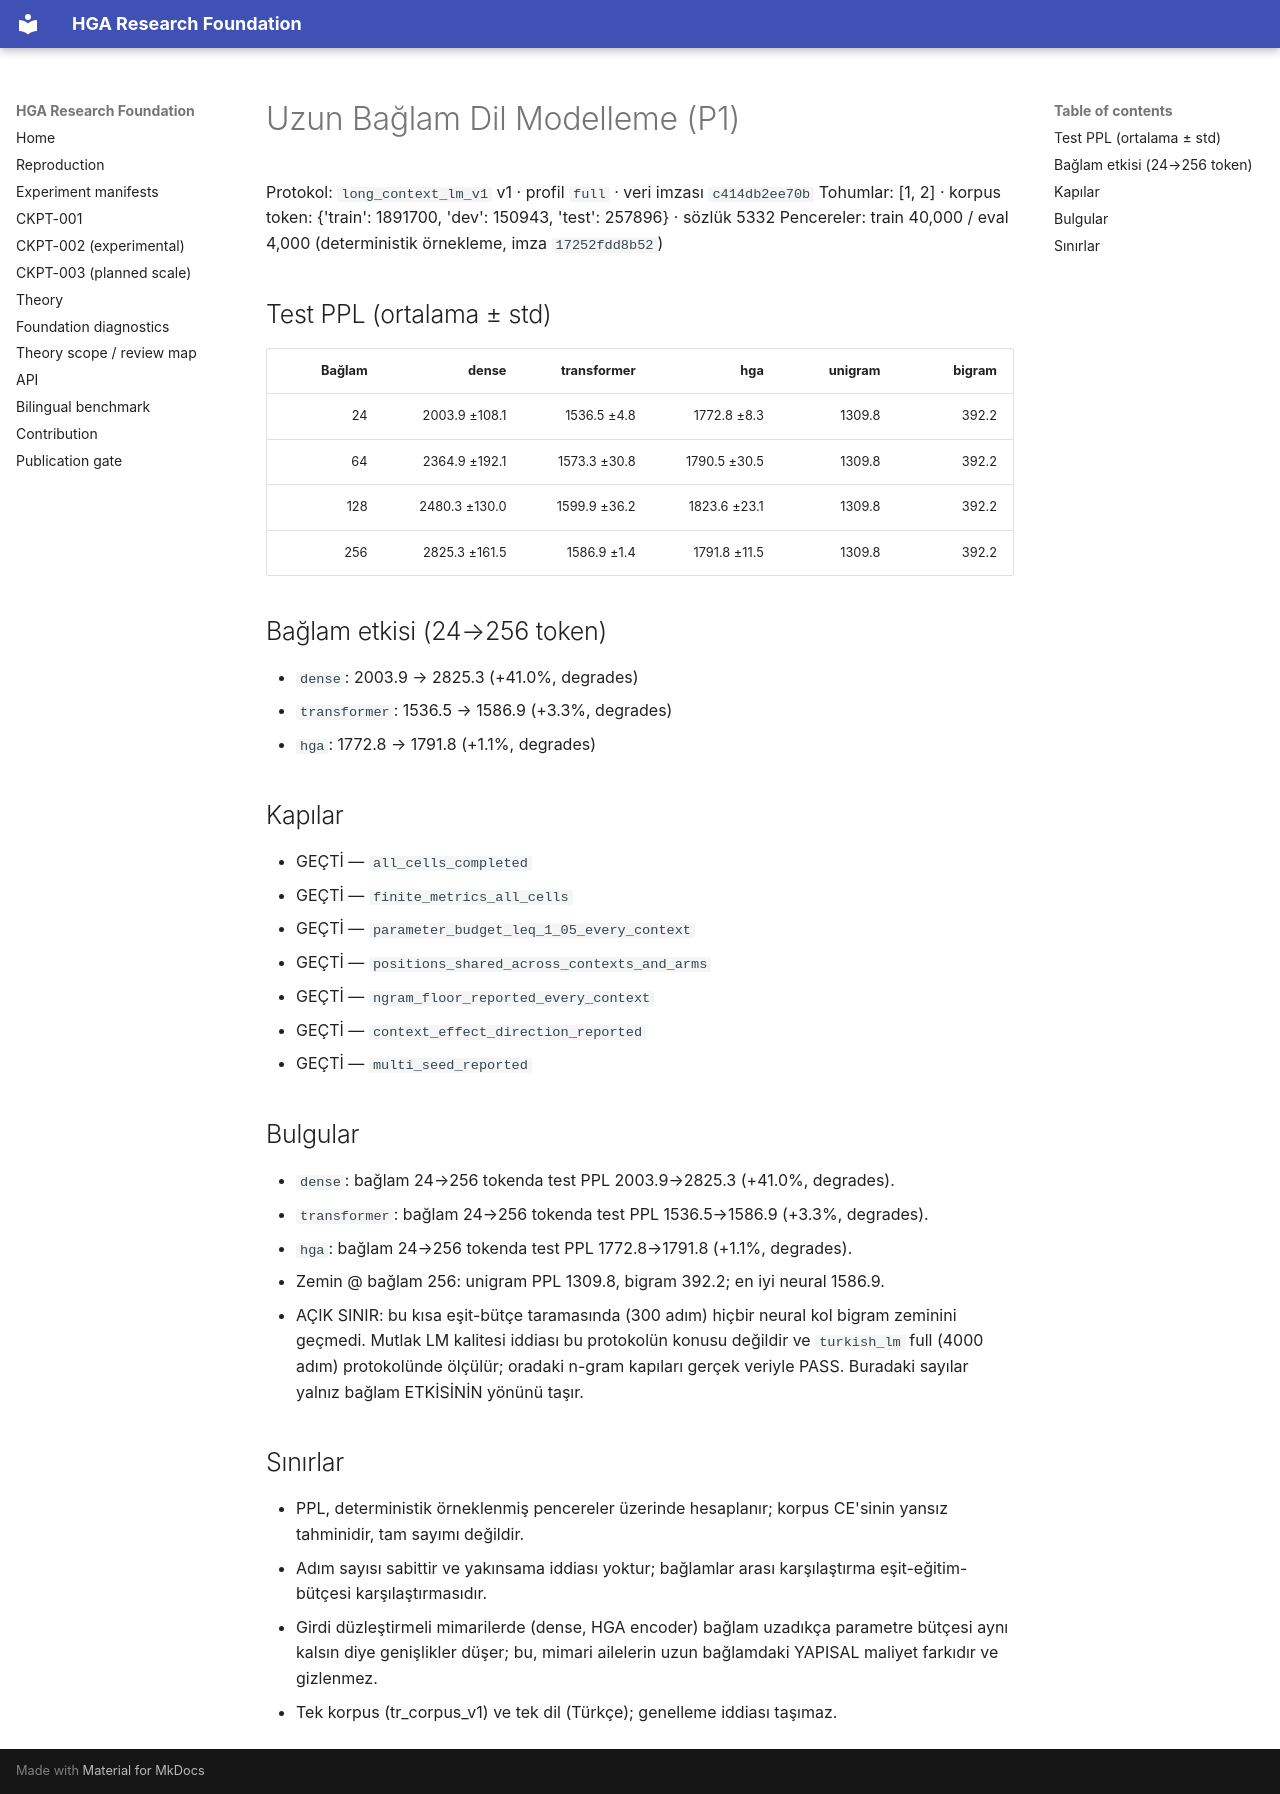

repository: arreasonn-jpg/hiper_geometrik_ai · page: LONG_CONTEXT/index.html · generator: mkdocs

# Uzun Bağlam Dil Modelleme (P1)

Protokol: `long_context_lm_v1` v1 · profil `full` · veri imzası `c414db2ee70b`
Tohumlar: [1, 2] · korpus token: {'train': 1891700, 'dev': 150943, 'test': 257896} · sözlük 5332
Pencereler: train 40,000 / eval 4,000 (deterministik örnekleme, imza `17252fdd8b52`)

## Test PPL (ortalama ± std)

| Bağlam | dense | transformer | hga | unigram | bigram |
|---:|---:|---:|---:|---:|---:|
| 24 | 2003.9 ±108.1 | 1536.5 ±4.8 | 1772.8 ±8.3 | 1309.8 | 392.2 |
| 64 | 2364.9 ±192.1 | 1573.3 ±30.8 | 1790.5 ±30.5 | 1309.8 | 392.2 |
| 128 | 2480.3 ±130.0 | 1599.9 ±36.2 | 1823.6 ±23.1 | 1309.8 | 392.2 |
| 256 | 2825.3 ±161.5 | 1586.9 ±1.4 | 1791.8 ±11.5 | 1309.8 | 392.2 |

## Bağlam etkisi (24→256 token)

- `dense`: 2003.9 → 2825.3 (+41.0%, degrades)
- `transformer`: 1536.5 → 1586.9 (+3.3%, degrades)
- `hga`: 1772.8 → 1791.8 (+1.1%, degrades)

## Kapılar

- GEÇTİ — `all_cells_completed`
- GEÇTİ — `finite_metrics_all_cells`
- GEÇTİ — `parameter_budget_leq_1_05_every_context`
- GEÇTİ — `positions_shared_across_contexts_and_arms`
- GEÇTİ — `ngram_floor_reported_every_context`
- GEÇTİ — `context_effect_direction_reported`
- GEÇTİ — `multi_seed_reported`

## Bulgular

- `dense`: bağlam 24→256 tokenda test PPL 2003.9→2825.3 (+41.0%, degrades).
- `transformer`: bağlam 24→256 tokenda test PPL 1536.5→1586.9 (+3.3%, degrades).
- `hga`: bağlam 24→256 tokenda test PPL 1772.8→1791.8 (+1.1%, degrades).
- Zemin @ bağlam 256: unigram PPL 1309.8, bigram 392.2; en iyi neural 1586.9.
- AÇIK SINIR: bu kısa eşit-bütçe taramasında (300 adım) hiçbir neural kol bigram zeminini geçmedi. Mutlak LM kalitesi iddiası bu protokolün konusu değildir ve `turkish_lm` full (4000 adım) protokolünde ölçülür; oradaki n-gram kapıları gerçek veriyle PASS. Buradaki sayılar yalnız bağlam ETKİSİNİN yönünü taşır.

## Sınırlar

- PPL, deterministik örneklenmiş pencereler üzerinde hesaplanır; korpus CE'sinin yansız tahminidir, tam sayımı değildir.
- Adım sayısı sabittir ve yakınsama iddiası yoktur; bağlamlar arası karşılaştırma eşit-eğitim-bütçesi karşılaştırmasıdır.
- Girdi düzleştirmeli mimarilerde (dense, HGA encoder) bağlam uzadıkça parametre bütçesi aynı kalsın diye genişlikler düşer; bu, mimari ailelerin uzun bağlamdaki YAPISAL maliyet farkıdır ve gizlenmez.
- Tek korpus (tr_corpus_v1) ve tek dil (Türkçe); genelleme iddiası taşımaz.
